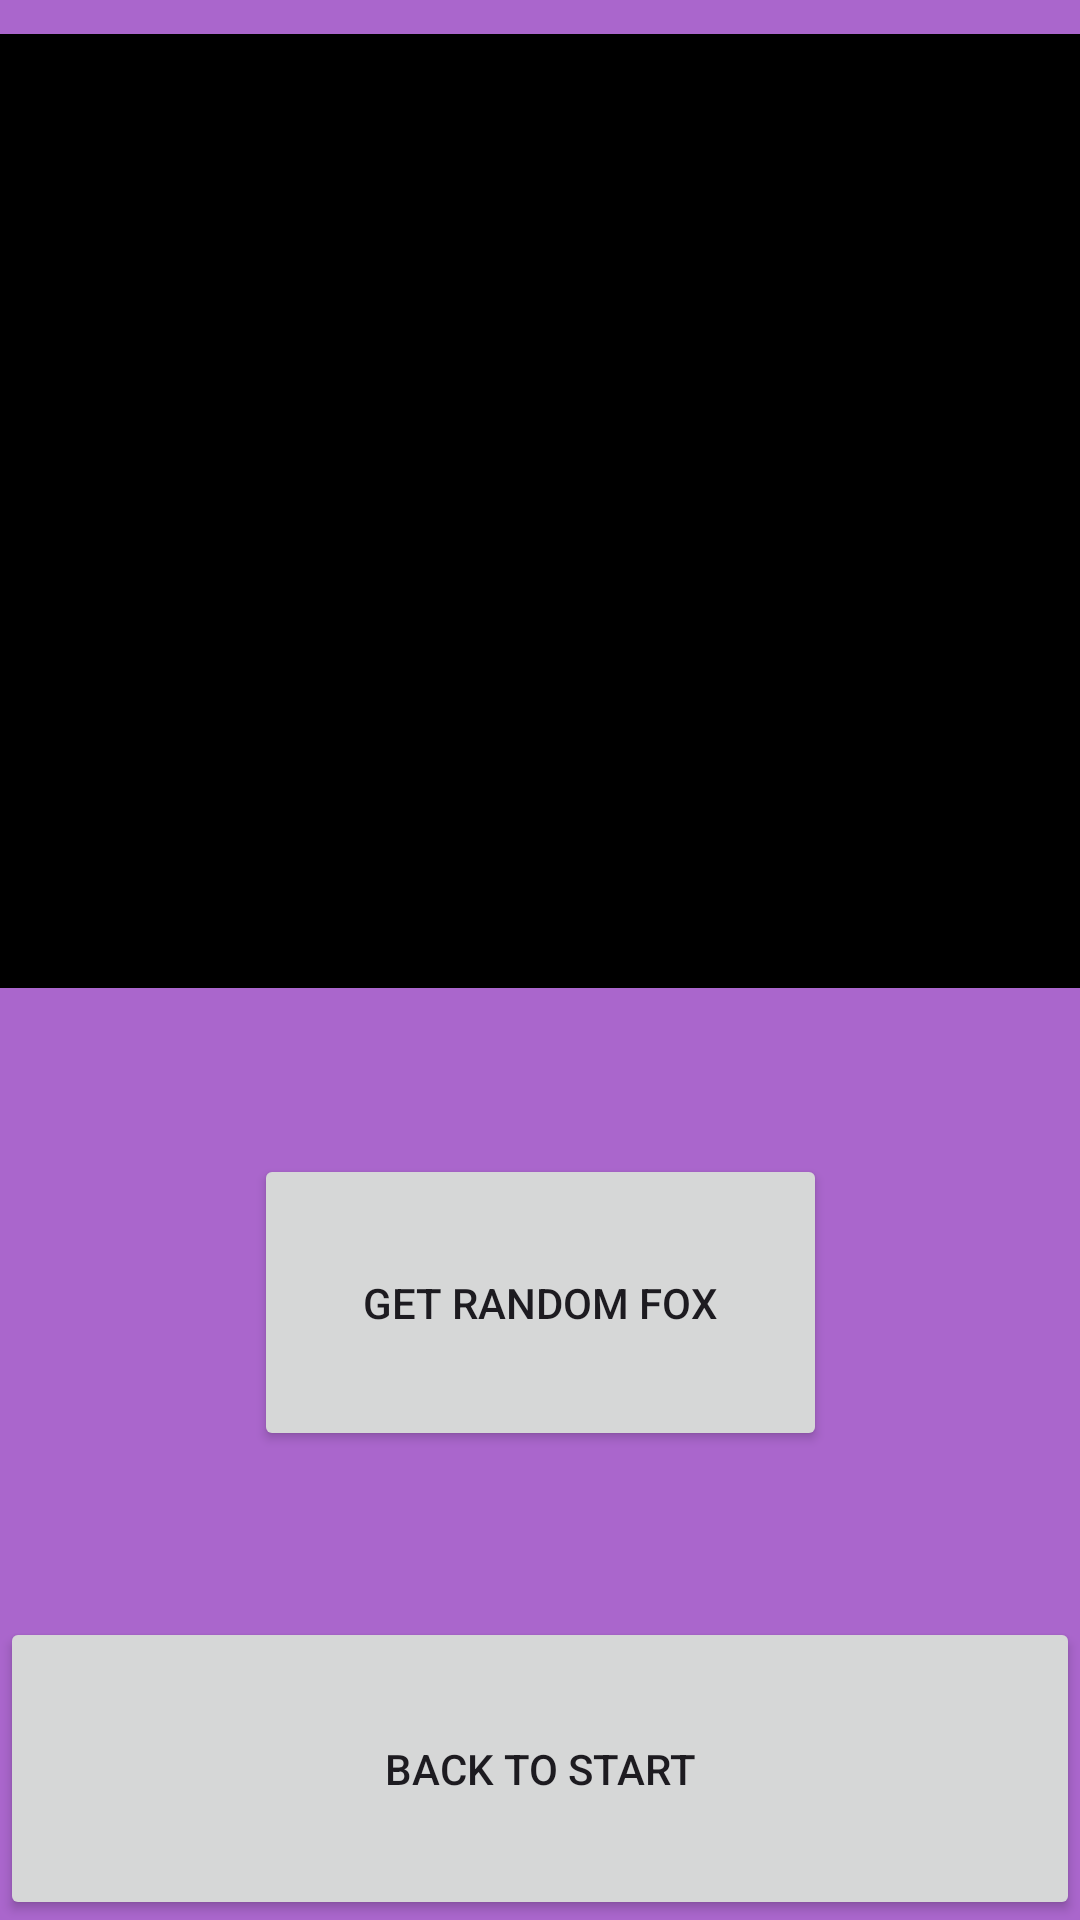

Produce the Android XML layout that renders to this screen, including the resource entries it uses.
<!-- AndroidManifest.xml: application theme Theme.Api_Integration -->
<!-- res/layout/fragment_branch_two.xml -->
<?xml version="1.0" encoding="utf-8"?>
<androidx.constraintlayout.widget.ConstraintLayout xmlns:android="http://schemas.android.com/apk/res/android"
    xmlns:app="http://schemas.android.com/apk/res-auto"
    xmlns:tools="http://schemas.android.com/tools"
    android:layout_width="match_parent"
    android:layout_height="match_parent"
    android:background="@android:color/holo_purple"
    tools:context=".fragments.BranchTwoFragment">

    <Button
        android:id="@+id/toStartButton2"
        android:layout_width="match_parent"
        android:layout_height="101dp"
        android:text="@string/back_to_start"
        app:layout_constraintBottom_toBottomOf="parent"
        app:layout_constraintEnd_toEndOf="parent"
        app:layout_constraintHorizontal_bias="0.0"
        app:layout_constraintStart_toStartOf="parent"
        app:layout_constraintTop_toTopOf="parent"
        app:layout_constraintVertical_bias="1.0" />

    <ImageView
        android:id="@+id/foxImageView"
        android:layout_width="377dp"
        android:layout_height="318dp"
        android:background="@color/black"
        android:contentDescription="@string/foximagecontainer"
        app:layout_constraintBottom_toTopOf="@+id/toStartButton2"
        app:layout_constraintEnd_toEndOf="parent"
        app:layout_constraintHorizontal_bias="0.47"
        app:layout_constraintStart_toStartOf="parent"
        app:layout_constraintTop_toTopOf="parent"
        app:layout_constraintVertical_bias="0.051" />

    <ProgressBar
        android:id="@+id/loadingPanel"
        android:layout_width="209dp"
        android:layout_height="196dp"
        android:visibility="gone"
        android:indeterminate="true"
        android:indeterminateTintMode="src_atop"
        android:indeterminateTint="#D30909"
        app:layout_constraintBottom_toBottomOf="@+id/foxImageView"
        app:layout_constraintEnd_toEndOf="parent"
        app:layout_constraintHorizontal_bias="0.476"
        app:layout_constraintStart_toStartOf="@+id/foxImageView"
        app:layout_constraintTop_toTopOf="@+id/foxImageView" />

    <Button
        android:id="@+id/getFoxImageButton"
        android:layout_width="191dp"
        android:layout_height="99dp"
        android:text="@string/get_random_fox"
        app:layout_constraintBottom_toTopOf="@+id/toStartButton2"
        app:layout_constraintEnd_toEndOf="parent"
        app:layout_constraintStart_toStartOf="parent"
        app:layout_constraintTop_toBottomOf="@+id/foxImageView" />
</androidx.constraintlayout.widget.ConstraintLayout>
<!-- resources referenced by this layout -->
<resources>
  <string name="back_to_start">Back to start</string>
  <string name="foximagecontainer">foxImageContainer</string>
  <string name="get_random_fox">Get random fox</string>
  <style name="Theme.Api_Integration" parent="Base.Theme.Api_Integration" />
  <style name="Base.Theme.Api_Integration" parent="Theme.Material3.DayNight.NoActionBar">
          
          
      </style>
  <!-- not gathered from this repository: default colours our renderer supplied (Android Studio template values) -->
  <color name="black">#FF000000</color>
</resources>
